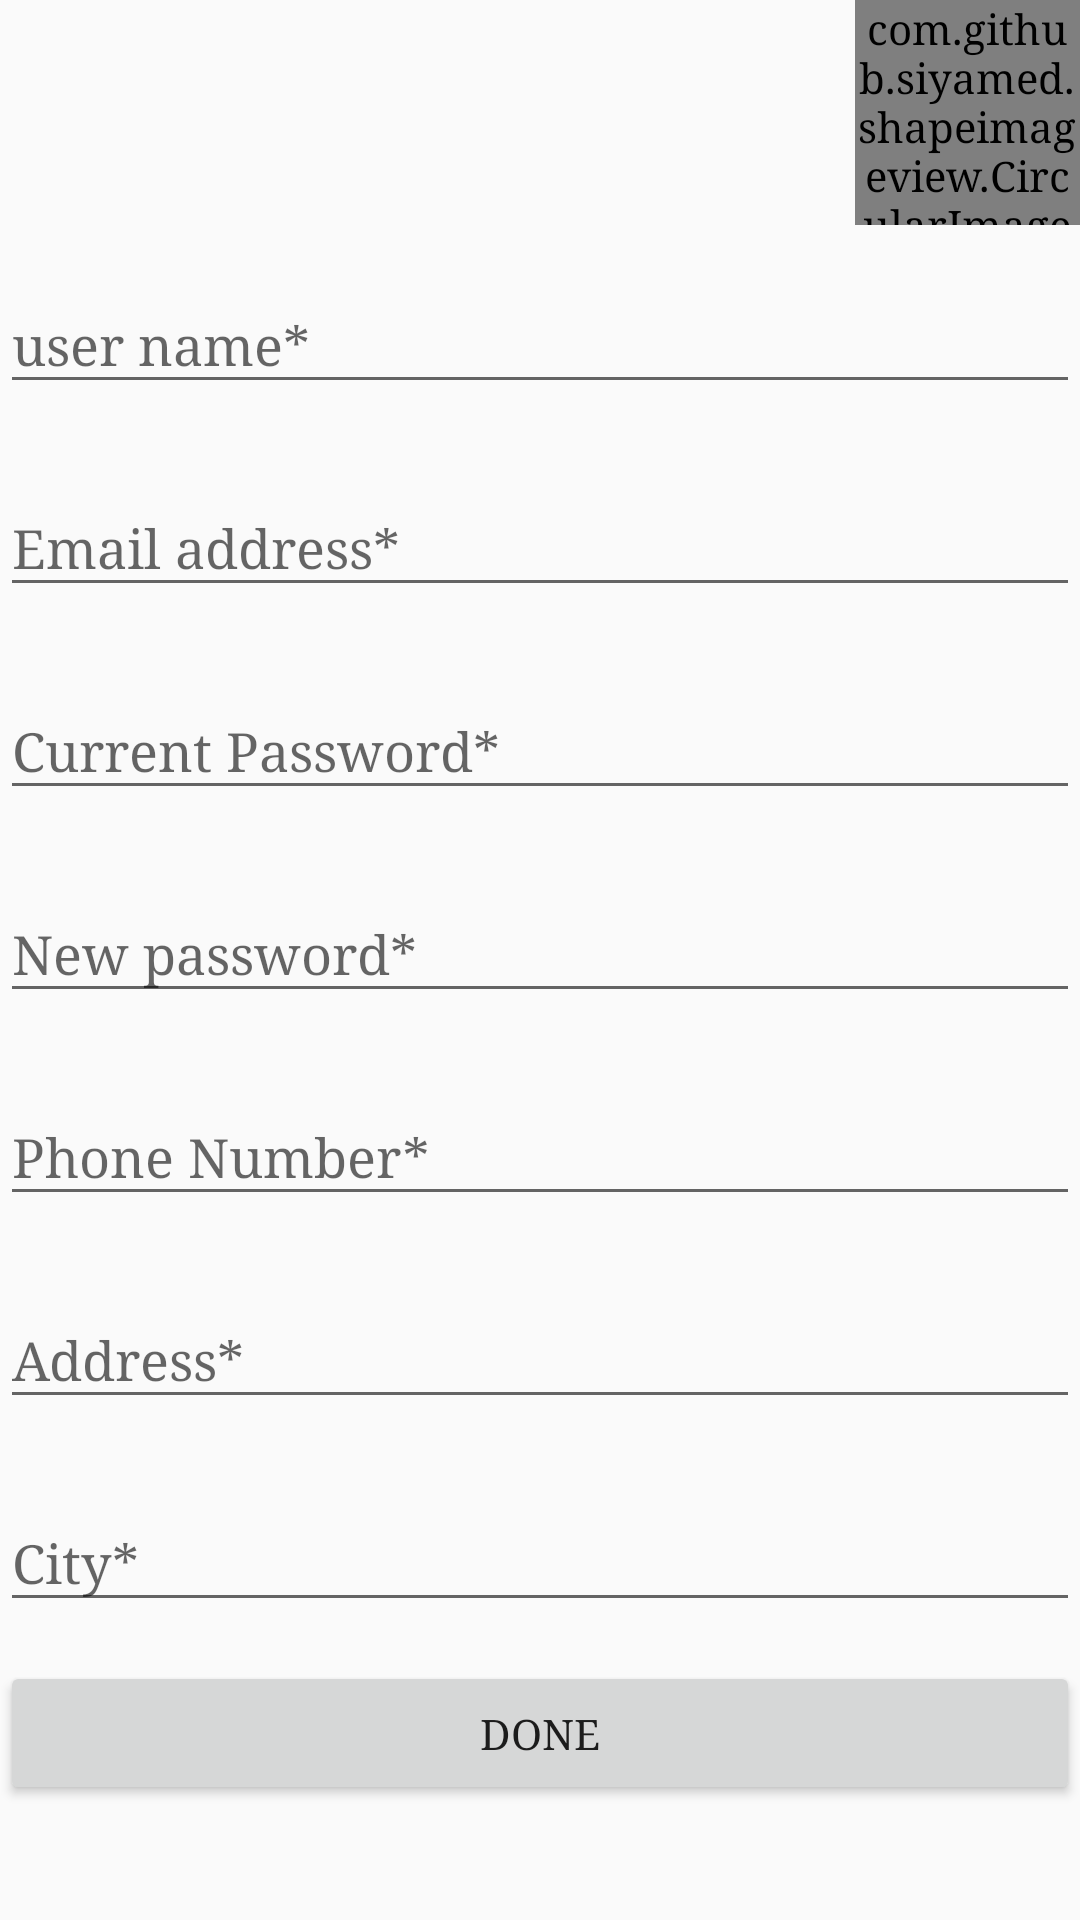

Write the Android layout XML for this screen, with the resource values it uses.
<!-- AndroidManifest.xml: application theme AppTheme -->
<!-- res/layout/user_setting_fragment.xml -->
<?xml version="1.0" encoding="utf-8"?>
<RelativeLayout xmlns:android="http://schemas.android.com/apk/res/android"
    android:layout_width="match_parent"
    android:layout_height="match_parent"
    xmlns:app="http://schemas.android.com/apk/res-auto">

    <ScrollView
        android:layout_width="fill_parent"
        android:layout_height="match_parent">

    <LinearLayout xmlns:android="http://schemas.android.com/apk/res/android"
        android:layout_width="match_parent"
        android:layout_height="wrap_content"
        android:orientation="vertical">

        <com.github.siyamed.shapeimageview.CircularImageView
            android:id="@+id/profilePic"
            android:layout_width="75dp"
            android:layout_height="75dp"
            android:layout_gravity="right"
            app:siBorderWidth="1dp"
            app:siBorderColor="#FFFFFF"
            />

        <android.support.design.widget.TextInputLayout
            android:layout_width="match_parent"
            android:layout_height="wrap_content"
            android:layout_marginBottom="8dp"
            android:layout_marginTop="8dp">

            <EditText
                android:id="@+id/user_name"
                android:layout_width="match_parent"
                android:layout_height="wrap_content"
                android:hint="user name*"
                android:textColorHint="@color/gray"
                android:inputType="textPersonName" />
        </android.support.design.widget.TextInputLayout>

        <android.support.design.widget.TextInputLayout
            android:layout_width="match_parent"
            android:layout_height="wrap_content"
            android:layout_marginBottom="8dp"
            android:layout_marginTop="8dp">

            <EditText
                android:id="@+id/user_email"
                android:layout_width="match_parent"
                android:layout_height="wrap_content"
                android:hint="Email address*"
                android:textColorHint="@color/gray"
                android:inputType="textEmailAddress" />
        </android.support.design.widget.TextInputLayout>

        <android.support.design.widget.TextInputLayout
            android:layout_width="match_parent"
            android:layout_height="wrap_content"
            android:layout_marginBottom="8dp"
            android:layout_marginTop="8dp">

            <EditText
                android:id="@+id/current_password"
                android:layout_width="match_parent"
                android:layout_height="wrap_content"
                android:hint="Current Password*"
                android:textColorHint="@color/gray"
                android:inputType="textPassword" />
        </android.support.design.widget.TextInputLayout>

        <android.support.design.widget.TextInputLayout
            android:layout_width="match_parent"
            android:layout_height="wrap_content"
            android:layout_marginBottom="8dp"
            android:layout_marginTop="8dp">

            <EditText
                android:id="@+id/new_password"
                android:layout_width="match_parent"
                android:layout_height="wrap_content"
                android:hint="New password*"
                android:textColorHint="@color/gray"
                android:inputType="textPassword" />
        </android.support.design.widget.TextInputLayout>

        <android.support.design.widget.TextInputLayout
            android:layout_width="match_parent"
            android:layout_height="wrap_content"
            android:layout_marginBottom="8dp"
            android:layout_marginTop="8dp">

            <EditText
                android:id="@+id/user_phone"
                android:layout_width="match_parent"
                android:layout_height="wrap_content"
                android:hint="Phone Number*"
                android:textColorHint="@color/gray"
                android:inputType="phone" />
        </android.support.design.widget.TextInputLayout>
        <android.support.design.widget.TextInputLayout
            android:layout_width="match_parent"
            android:layout_height="wrap_content"
            android:layout_marginBottom="8dp"
            android:layout_marginTop="8dp">

            <EditText
                android:id="@+id/user_address"
                android:layout_width="match_parent"
                android:layout_height="wrap_content"
                android:hint="Address*"
                android:textColorHint="@color/gray"
                android:inputType="text" />
        </android.support.design.widget.TextInputLayout>

        <android.support.design.widget.TextInputLayout
            android:layout_width="match_parent"
            android:layout_height="wrap_content"
            android:layout_marginBottom="8dp"
            android:layout_marginTop="8dp">

            <EditText
                android:id="@+id/user_city"
                android:layout_width="match_parent"
                android:layout_height="wrap_content"
                android:hint="City*"
                android:textColorHint="@color/gray"
                android:inputType="text" />
        </android.support.design.widget.TextInputLayout>


        <android.support.v7.widget.AppCompatButton
            android:id="@+id/btn_done"
            android:layout_width="fill_parent"
            android:layout_height="wrap_content"
            android:hapticFeedbackEnabled="true"
            android:layout_marginBottom="16dp"
            android:layout_marginTop="5dp"
            android:padding="10dp"
            android:text="Done" />

    </LinearLayout>
    </ScrollView>
</RelativeLayout>
<!-- resources referenced by this layout -->
<resources>
  <color name="gray">#d3d3d3</color>
  <style name="AppTheme" parent="Theme.AppCompat.Light.DarkActionBar">
          
          <item name="colorPrimary">@color/dark_blue</item>
          <item name="colorPrimaryDark">@color/primary_blue</item>
          <item name="colorAccent">@color/colorDefault</item>
          <item name="android:typeface">serif</item>
          <item name="android:actionBarStyle">@style/Widget.Styled.ActionBar</item>
      </style>
  <color name="dark_blue">#2196F3</color>
  <color name="primary_blue">#42A5F5</color>
  <color name="colorDefault">#64B5F6</color>
  <style name="Widget.Styled.ActionBar" parent="@style/Widget.AppCompat.Light.ActionBar">
          
          <item name="android:background">#FFFFFF</item>
  
      </style>
</resources>
